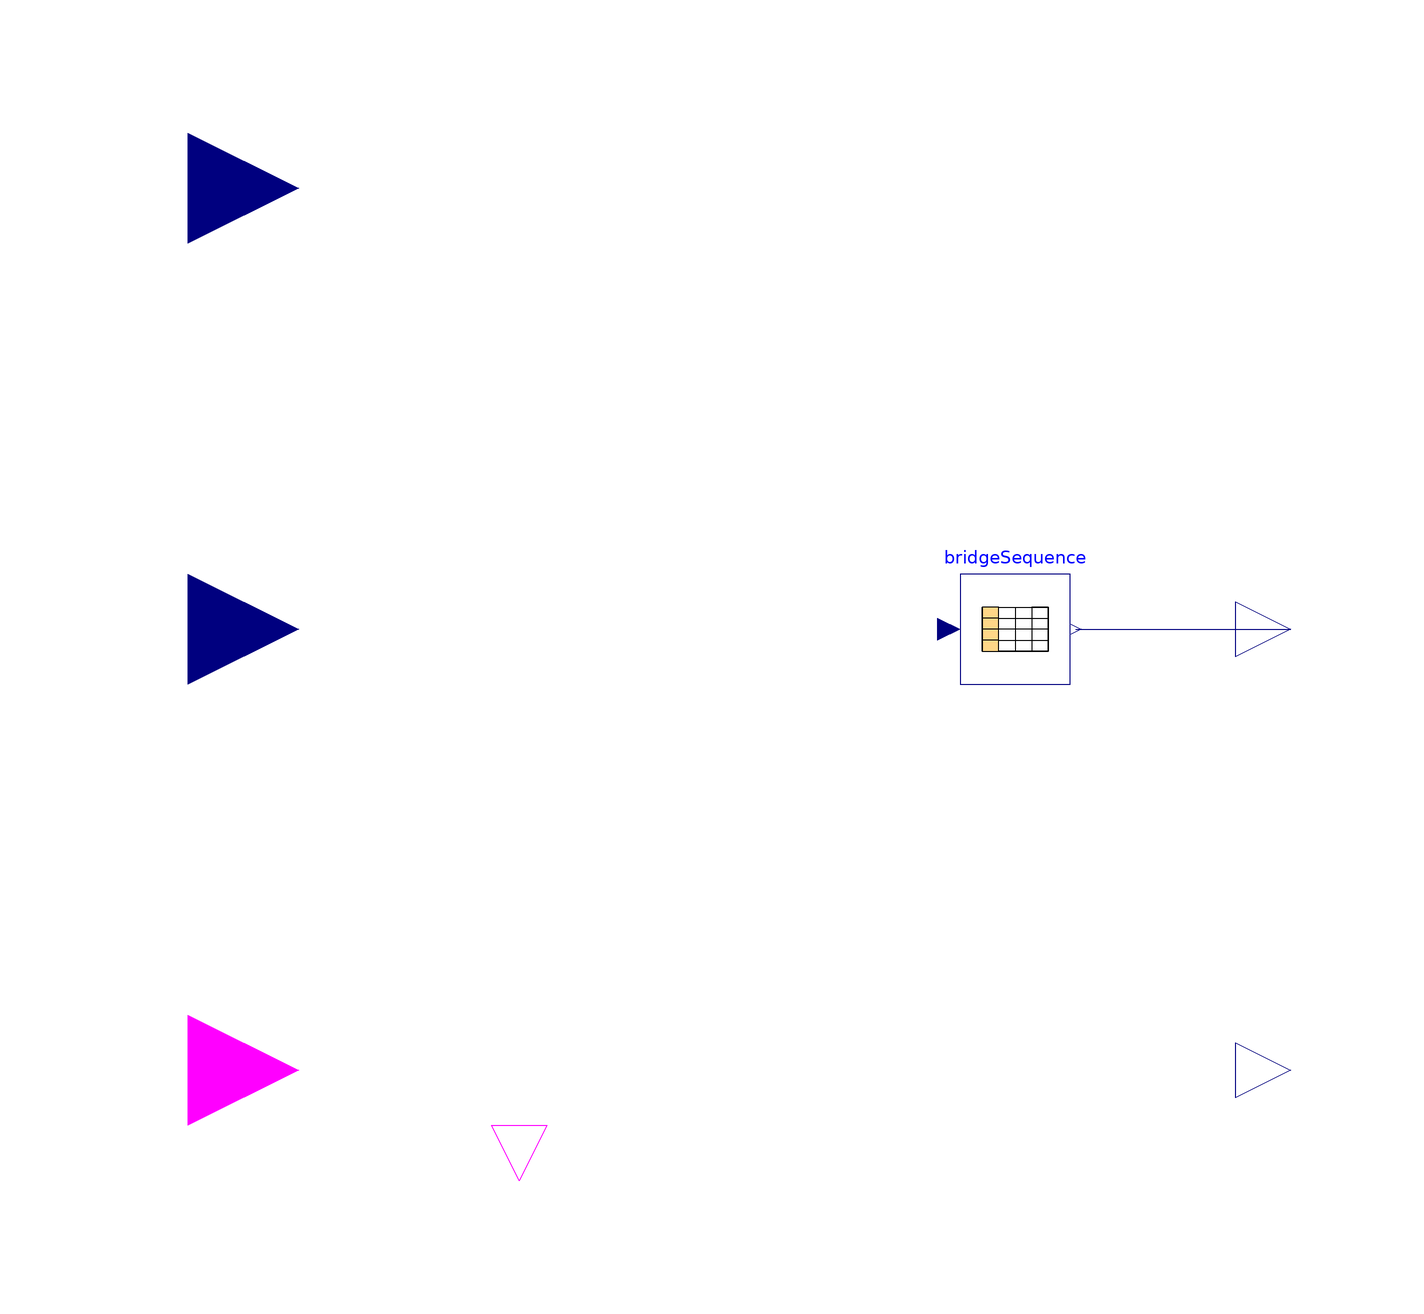

The Modelica model whose source follows is shown above as a component diagram (icons at their Placement, wires along their Line points).

block StartMotor "Select input 1 when true"
  extends Modelica.Blocks.Icons.DiscreteBlock;
  parameter Real DutyCycleStart = 0.2;
  parameter Real FinalSpeed = 200 "Speed at end of ramp [rev/s]";
  parameter Real StartTime = 0.5 "Duration of the ramp [s]";
  parameter Integer dir = 1 "Direction of start (1 or -1)";
  parameter Boolean HallAvail = false;
  Real revolutions(start = 0.4);
  Real rev_per_sec(start = 0);
  Modelica.Blocks.Interfaces.RealOutput bridgeModeOut[3] annotation(Placement(transformation(extent = {{90,-10},{110,10}})));
  Modelica.Blocks.Interfaces.BooleanInput rmpStart annotation(Placement(transformation(extent = {{-20,-20},{20,20}}, rotation = 0, origin = {-100,-80})));
  Modelica.Blocks.Interfaces.RealOutput dutyCycleOut annotation(Placement(transformation(extent = {{90,-90},{110,-70}})));
  Modelica.Blocks.Tables.CombiTable1Ds bridgeSequence(table = [0,0,0,0;1,1,-1,0;2,0,-1,1;3,-1,0,1;4,-1,1,0;5,0,1,-1;6,1,0,-1]) annotation(Placement(transformation(extent = {{40,-10},{60,10}})));
  Modelica.Blocks.Interfaces.BooleanOutput done annotation(Placement(transformation(extent = {{-10,-10},{10,10}}, rotation = 270, origin = {-40,-100})));
  Modelica.Blocks.Interfaces.RealInput angle "HAll angle" annotation(Placement(transformation(extent = {{-120,60},{-80,100}})));
  Modelica.Blocks.Interfaces.RealInput dutyCycleIn "HAll angle" annotation(Placement(transformation(extent = {{-120,-20},{-80,20}})));
equation
  when rmpStart then
    //change(rmpStart) then
    reinit(revolutions, 0.4);
    reinit(rev_per_sec, 0);
  end when;
  dutyCycleOut = if HallAvail then dutyCycleIn else DutyCycleStart;
  der(rev_per_sec) = if rmpStart then FinalSpeed / StartTime else 0;
  der(revolutions) = rev_per_sec;
  bridgeSequence.u = if HallAvail then angle else mod(floor(revolutions * 6) - 1 + dir, 6) + 1;
  done = if rev_per_sec >= FinalSpeed and rmpStart then true else false;
  //hasControl = if rampStart or HallAvail then true else false; // parameter in if-eqn is doof
  //hasControl = if rmpStart then true else false; // parameter in if-eqn is doof
  connect(bridgeSequence.y,bridgeModeOut) annotation(Line(points = {{61,0},{100,0}}, color = {0,0,127}, smooth = Smooth.None));
  annotation(Diagram(coordinateSystem(preserveAspectRatio = false, extent = {{-100,-100},{100,100}}), graphics));
end StartMotor;